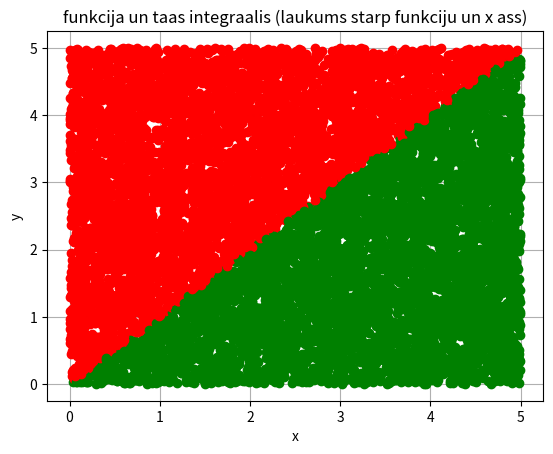

The matplotlib source for this figure:
import sys
sys.path.append('/usr/local/anaconda3/lib/python3.6/site-packages')

# N vienmeeriigi sadaliiti gadiijuma skaitlji
# N uniformly distributed random numbers

from numpy import random
#print(random.__doc__)
#print(random.uniform.__doc__)

N = 10000
a = 0
b = 5

# pseido - gadiijuma skaitlju generatora grauds
#random.seed(1)

x = random.uniform(a,b,N)
'''
k = [0, 0, 0, 0, 0]
for i in range(N):
    if x[i] < 1:
        k[0] = k[0] + 1
    elif x[i] < 2:
        k[1] = k[1] + 1
    elif x[i] < 3:
        k[2] = k[2] + 1
    elif x[i] < 4:
        k[3] = k[3] + 1
    else:
        k[4] = k[4] + 1

print(k)
'''
y = random.uniform(a,b,N)

from matplotlib import pyplot as plt
plt.grid()
plt.xlabel('x')
plt.ylabel('y')
plt.title('funkcija un taas integraalis (laukums starp funkciju un x ass)')
# nav jeegas ziimeet shaadi plt.plot(x,y)
#plt.plot(x,y,'ko')
N1 = 0
for i in range(N):
    if y[i] < x[i]:
        plt.plot(x[i],y[i],'go')
        N1 = N1 + 1
    else:
        plt.plot(x[i],y[i],'ro')


S_zinaamais = (b-a) * (b-a)
S_nezinaamais = 1. * S_zinaamais * N1 / N
print(S_nezinaamais)

plt.show()
